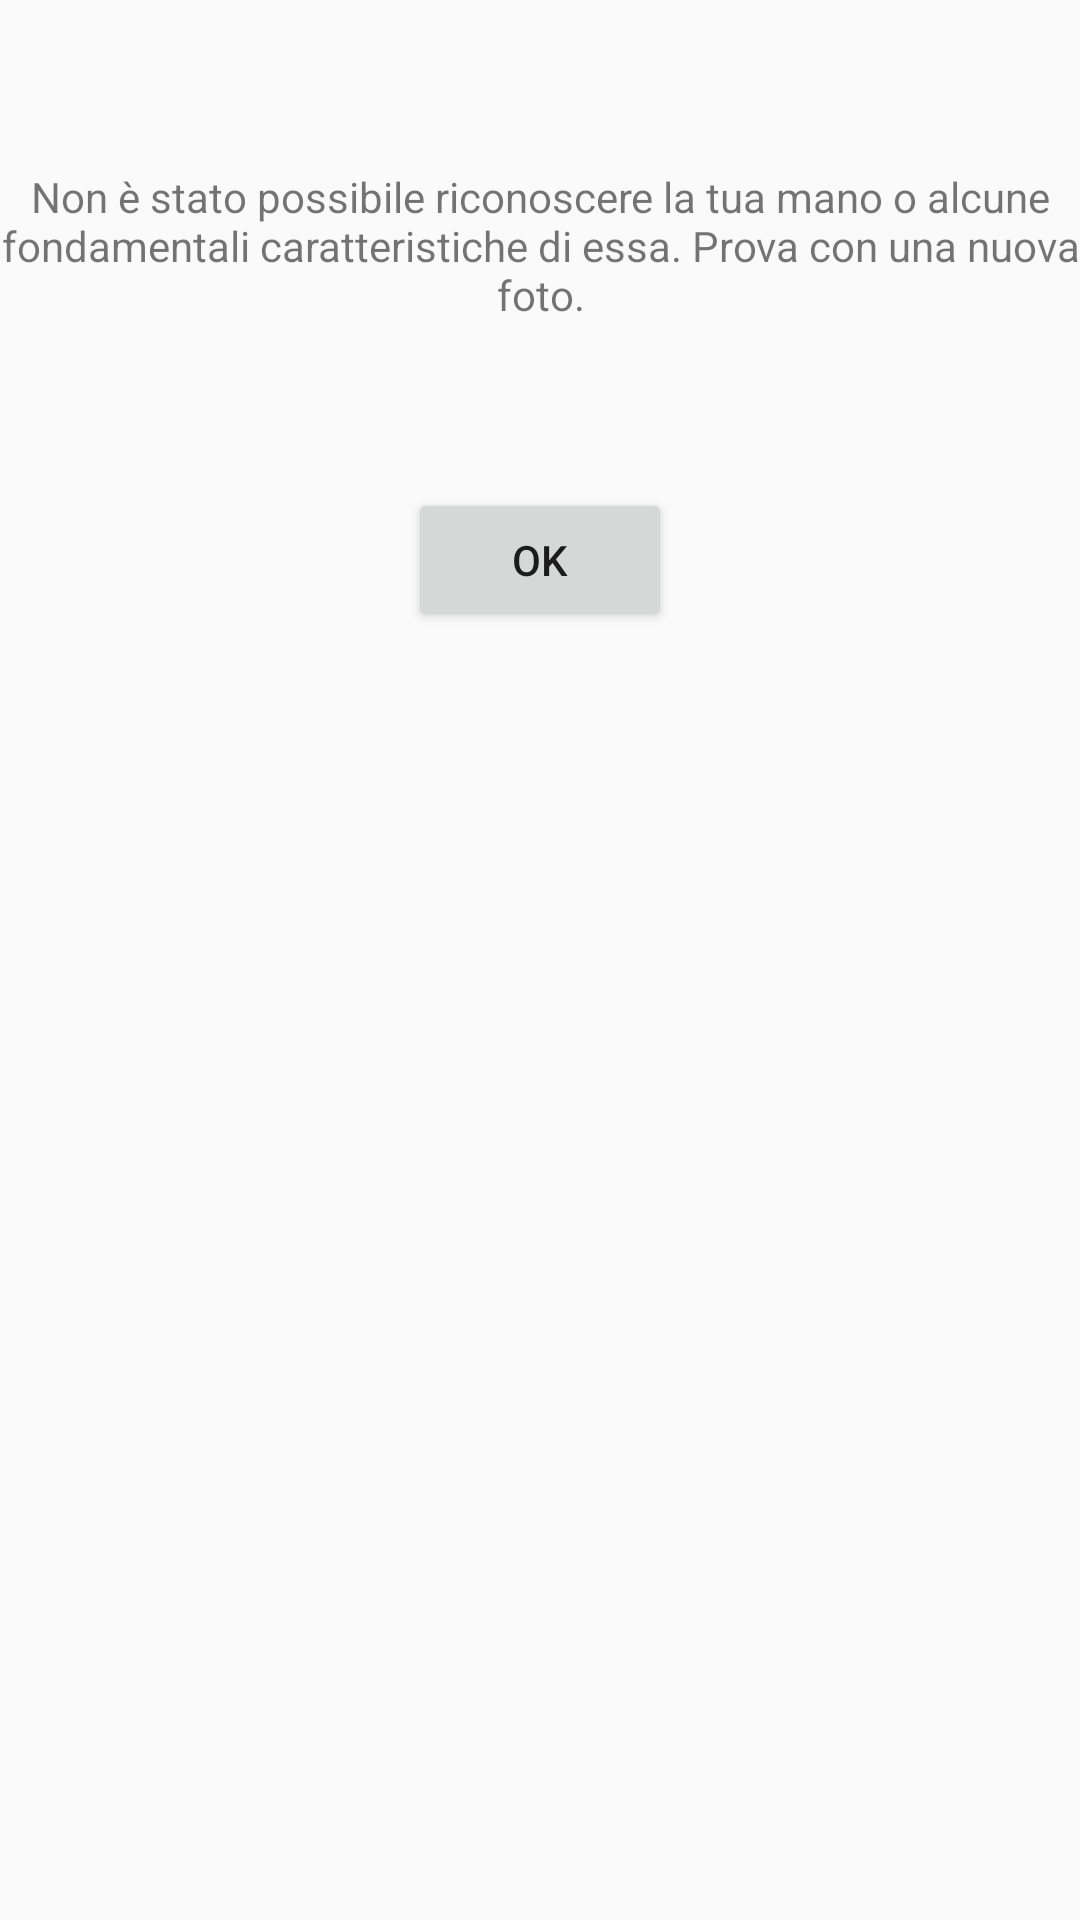

The Android layout XML behind this screen, and the referenced resources:
<!-- AndroidManifest.xml: application theme AppTheme -->
<!-- res/layout/activity_error.xml -->
<?xml version="1.0" encoding="utf-8"?>
<RelativeLayout xmlns:android="http://schemas.android.com/apk/res/android"
    android:layout_width="match_parent"
    android:layout_height="match_parent"
    android:orientation="vertical">


    <TextView
        android:id="@+id/textView3"
        android:layout_width="match_parent"
        android:layout_height="wrap_content"
        android:textAlignment="center"
        android:text="Non è stato possibile riconoscere la tua mano o alcune fondamentali caratteristiche di essa. Prova con una nuova foto."
        android:layout_alignParentTop="true"
        android:layout_alignParentStart="true"
        android:layout_marginTop="56dp" />

    <Button
        android:id="@+id/btn"
        android:layout_width="wrap_content"
        android:layout_height="wrap_content"
        android:layout_marginTop="55dp"
        android:layout_below="@+id/textView3"
        android:layout_marginBottom="56dp"
        android:layout_centerHorizontal="true"
        android:text="Ok"
        android:onClick="launchCamera"/>
</RelativeLayout>
<!-- resources referenced by this layout -->
<resources>
  <style name="AppTheme" parent="Theme.AppCompat.Light.DarkActionBar">
          
          <item name="colorPrimary">@color/colorPrimary</item>
          <item name="colorPrimaryDark">@color/colorPrimaryDark</item>
          <item name="colorAccent">@color/colorAccent</item>
      </style>
  <!-- not gathered from this repository: default colours our renderer supplied (Android Studio template values) -->
  <color name="colorPrimary">#FF6200EE</color>
  <color name="colorPrimaryDark">#FF3700B3</color>
  <color name="colorAccent">#FF03DAC5</color>
</resources>
